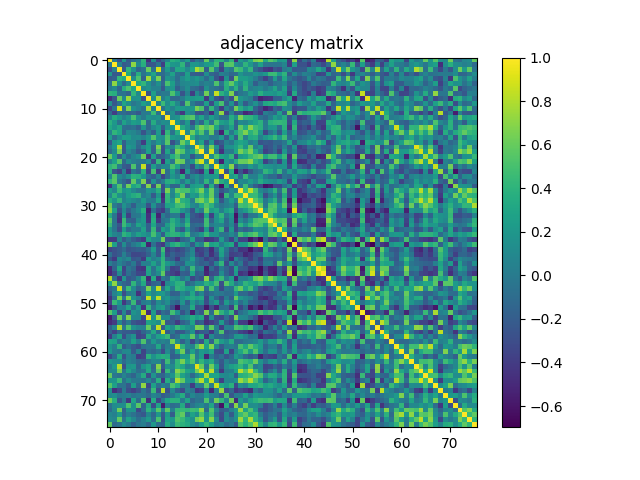

Source data for this figure (header and first rows):
1.000000000000000000e+00, -2.285000000000000139e-03, -2.678119999999999945e-01, 2.069040000000000046e-01, -2.173960000000000059e-01, -6.717499999999999860e-02, 3.242000000000000090e-03, 4.039380000000000193e-01, -4.587579999999999991e-01, 1.562209999999999988e-01, -3.390239999999999920e-01, -1.130039999999999933e-01, 6.734900000000000608e-02, 3.751369999999999982e-01, 3.125930000000000097e-01, 5.803300000000000125e-02, 2.431570000000000120e-01, -2.337619999999999976e-01, -1.472000000000000045e-02, -1.011250000000000066e-01, 5.958430000000000115e-01, 2.977600000000000038e-02, 3.992299999999999738e-01, 3.744109999999999938e-01
-2.285000000000000139e-03, 1.000000000000000000e+00, 5.176900000000000251e-02, -2.159830000000000083e-01, -1.607979999999999965e-01, 7.125329999999999719e-01, 9.552199999999999580e-02, 3.661610000000000142e-01, -2.508139999999999814e-01, -2.291070000000000051e-01, -3.447000000000000064e-02, -3.849730000000000096e-01, 3.492779999999999774e-01, 2.046310000000000073e-01, 1.840769999999999906e-01, 4.112350000000000172e-01, -9.024799999999999489e-02, 1.978499999999999981e-01, 1.909430000000000016e-01, 1.111840000000000050e-01, 2.273310000000000053e-01, 2.682760000000000145e-01, 4.786469999999999891e-01, -2.475030000000000008e-01
-2.678119999999999945e-01, 5.176900000000000251e-02, 1.000000000000000000e+00, -2.093800000000000106e-01, 4.190099999999999936e-01, 1.637939999999999952e-01, -1.455960000000000032e-01, -5.115900000000000308e-02, 6.048620000000000108e-01, -5.247399999999999981e-02, 8.896309999999999496e-01, -1.067860000000000059e-01, 2.129880000000000106e-01, -5.664700000000000291e-02, 3.156649999999999734e-01, 3.003160000000000274e-01, 1.174179999999999946e-01, 2.908330000000000082e-01, 7.937849999999999628e-01, 6.359299999999999953e-01, -1.873950000000000060e-01, 5.442709999999999493e-01, 2.955599999999999894e-02, -3.599840000000000262e-01
2.069040000000000046e-01, -2.159830000000000083e-01, -2.093800000000000106e-01, 1.000000000000000000e+00, 3.345870000000000233e-01, -1.172659999999999952e-01, 3.627940000000000054e-01, -5.047100000000000197e-02, 1.059240000000000043e-01, 2.941409999999999858e-01, -5.672200000000000158e-02, -1.009990000000000054e-01, 4.736300000000000232e-02, 2.759889999999999843e-01, -7.324999999999999567e-02, -1.192860000000000031e-01, 2.619879999999999987e-01, -1.811129999999999962e-01, -2.163090000000000013e-01, -2.296120000000000105e-01, 1.424310000000000020e-01, -1.303509999999999946e-01, -1.981489999999999918e-01, 4.407200000000000006e-02
-2.173960000000000059e-01, -1.607979999999999965e-01, 4.190099999999999936e-01, 3.345870000000000233e-01, 1.000000000000000000e+00, 1.254490000000000050e-01, 5.276129999999999987e-01, -1.526430000000000009e-01, 7.577549999999999564e-01, 1.323689999999999867e-01, 6.596199999999999841e-01, -1.655969999999999942e-01, 1.806030000000000135e-01, 1.188759999999999956e-01, -9.340900000000000591e-02, 1.233569999999999944e-01, 2.470009999999999983e-01, 1.121019999999999933e-01, 1.988159999999999927e-01, 1.031870000000000009e-01, -1.035819999999999935e-01, 1.278420000000000112e-01, -2.474669999999999925e-01, -4.262619999999999743e-01
-6.717499999999999860e-02, 7.125329999999999719e-01, 1.637939999999999952e-01, -1.172659999999999952e-01, 1.254490000000000050e-01, 1.000000000000000000e+00, 3.047449999999999881e-01, 4.174889999999999990e-01, 1.535169999999999868e-01, -2.273299999999999974e-02, 1.466389999999999916e-01, -1.381749999999999923e-01, 5.035309999999999508e-01, 2.514879999999999893e-01, -6.033800000000000274e-02, 7.859800000000000120e-02, 1.127790000000000042e-01, 1.184830000000000050e-01, 1.480660000000000032e-01, -2.366000000000000048e-02, 6.325000000000000067e-02, 2.887299999999999936e-02, 5.270949999999999802e-01, -3.562099999999999989e-02
3.242000000000000090e-03, 9.552199999999999580e-02, -1.455960000000000032e-01, 3.627940000000000054e-01, 5.276129999999999987e-01, 3.047449999999999881e-01, 1.000000000000000000e+00, 1.076519999999999977e-01, 1.771099999999999897e-01, 5.360499999999999987e-02, 5.818600000000000161e-02, -2.324660000000000060e-01, 1.499050000000000105e-01, 1.941319999999999990e-01, -1.757140000000000091e-01, -1.406199999999999985e-02, 1.335659999999999903e-01, -8.769000000000000405e-02, -1.218319999999999959e-01, -2.363510000000000055e-01, 1.575499999999999956e-01, -2.587100000000000163e-02, -7.501499999999999835e-02, -1.486510000000000054e-01
4.039380000000000193e-01, 3.661610000000000142e-01, -5.115900000000000308e-02, -5.047100000000000197e-02, -1.526430000000000009e-01, 4.174889999999999990e-01, 1.076519999999999977e-01, 1.000000000000000000e+00, -2.730150000000000077e-01, 2.592610000000000192e-01, -6.838700000000000334e-02, 5.460999999999999709e-03, -4.070000000000000267e-04, 5.162309999999999954e-01, 1.726930000000000132e-01, -2.540379999999999860e-01, 5.819099999999999967e-02, -3.887379999999999725e-01, 9.965599999999999459e-02, -1.117549999999999932e-01, 6.330299999999999816e-01, -2.399799999999999850e-02, 8.536989999999999856e-01, 3.894310000000000271e-01
-4.587579999999999991e-01, -2.508139999999999814e-01, 6.048620000000000108e-01, 1.059240000000000043e-01, 7.577549999999999564e-01, 1.535169999999999868e-01, 1.771099999999999897e-01, -2.730150000000000077e-01, 1.000000000000000000e+00, 1.359529999999999905e-01, 7.841479999999999562e-01, 1.338699999999999959e-02, 1.813720000000000054e-01, -1.269119999999999970e-01, -1.242980000000000057e-01, 7.740000000000000352e-03, 1.921480000000000132e-01, 1.945459999999999967e-01, 2.477880000000000082e-01, 2.668820000000000081e-01, -4.151380000000000070e-01, 1.280310000000000059e-01, -2.656189999999999940e-01, -3.527359999999999940e-01
1.562209999999999988e-01, -2.291070000000000051e-01, -5.247399999999999981e-02, 2.941409999999999858e-01, 1.323689999999999867e-01, -2.273299999999999974e-02, 5.360499999999999987e-02, 2.592610000000000192e-01, 1.359529999999999905e-01, 1.000000000000000000e+00, 6.288599999999999746e-02, 4.593630000000000213e-01, 1.374390000000000056e-01, 3.437640000000000140e-01, 8.815099999999999325e-02, -1.923769999999999925e-01, 5.411059999999999759e-01, 7.732000000000000157e-03, -1.481760000000000022e-01, -1.797169999999999879e-01, 2.621390000000000109e-01, -3.047039999999999749e-01, 2.332710000000000061e-01, 5.037359999999999616e-01
-3.390239999999999920e-01, -3.447000000000000064e-02, 8.896309999999999496e-01, -5.672200000000000158e-02, 6.596199999999999841e-01, 1.466389999999999916e-01, 5.818600000000000161e-02, -6.838700000000000334e-02, 7.841479999999999562e-01, 6.288599999999999746e-02, 1.000000000000000000e+00, -6.478399999999999437e-02, 1.772160000000000124e-01, 5.414299999999999669e-02, 2.216770000000000129e-01, 2.228590000000000015e-01, 1.700039999999999885e-01, 2.060680000000000012e-01, 6.488190000000000346e-01, 5.196209999999999996e-01, -2.005830000000000113e-01, 4.294180000000000219e-01, -2.507200000000000054e-02, -3.950540000000000163e-01
-1.130039999999999933e-01, -3.849730000000000096e-01, -1.067860000000000059e-01, -1.009990000000000054e-01, -1.655969999999999942e-01, -1.381749999999999923e-01, -2.324660000000000060e-01, 5.460999999999999709e-03, 1.338699999999999959e-02, 4.593630000000000213e-01, -6.478399999999999437e-02, 1.000000000000000000e+00, -9.151499999999999913e-02, 1.387210000000000110e-01, -1.840229999999999921e-01, -4.166070000000000051e-01, 1.404849999999999988e-01, 5.557299999999999740e-02, -2.645250000000000101e-01, -2.924039999999999973e-01, -1.457450000000000134e-01, -4.691919999999999980e-01, 9.634700000000000208e-02, 7.171819999999999862e-01
6.734900000000000608e-02, 3.492779999999999774e-01, 2.129880000000000106e-01, 4.736300000000000232e-02, 1.806030000000000135e-01, 5.035309999999999508e-01, 1.499050000000000105e-01, -4.070000000000000267e-04, 1.813720000000000054e-01, 1.374390000000000056e-01, 1.772160000000000124e-01, -9.151499999999999913e-02, 1.000000000000000000e+00, 1.284559999999999869e-01, 1.826379999999999948e-01, 4.194249999999999923e-01, 5.094159999999999799e-01, 5.584090000000000442e-01, 1.137490000000000029e-01, 2.907699999999999729e-01, 2.190000000000000106e-04, 2.571060000000000012e-01, 8.367199999999999638e-02, -9.371899999999999675e-02
3.751369999999999982e-01, 2.046310000000000073e-01, -5.664700000000000291e-02, 2.759889999999999843e-01, 1.188759999999999956e-01, 2.514879999999999893e-01, 1.941319999999999990e-01, 5.162309999999999954e-01, -1.269119999999999970e-01, 3.437640000000000140e-01, 5.414299999999999669e-02, 1.387210000000000110e-01, 1.284559999999999869e-01, 1.000000000000000000e+00, 1.938169999999999893e-01, -5.056900000000000284e-02, 2.230159999999999920e-01, -2.821830000000000171e-01, 7.352000000000000202e-02, -1.304500000000000104e-01, 3.545380000000000198e-01, -3.013899999999999912e-02, 5.029770000000000074e-01, 2.669759999999999911e-01
3.125930000000000097e-01, 1.840769999999999906e-01, 3.156649999999999734e-01, -7.324999999999999567e-02, -9.340900000000000591e-02, -6.033800000000000274e-02, -1.757140000000000091e-01, 1.726930000000000132e-01, -1.242980000000000057e-01, 8.815099999999999325e-02, 2.216770000000000129e-01, -1.840229999999999921e-01, 1.826379999999999948e-01, 1.938169999999999893e-01, 1.000000000000000000e+00, 3.520670000000000188e-01, 1.757630000000000026e-01, -2.123299999999999840e-02, 4.715840000000000032e-01, 6.508030000000000204e-01, 5.153849999999999820e-01, 6.447800000000000198e-01, 3.033870000000000178e-01, -6.633200000000000207e-02
5.803300000000000125e-02, 4.112350000000000172e-01, 3.003160000000000274e-01, -1.192860000000000031e-01, 1.233569999999999944e-01, 7.859800000000000120e-02, -1.406199999999999985e-02, -2.540379999999999860e-01, 7.740000000000000352e-03, -1.923769999999999925e-01, 2.228590000000000015e-01, -4.166070000000000051e-01, 4.194249999999999923e-01, -5.056900000000000284e-02, 3.520670000000000188e-01, 1.000000000000000000e+00, 9.931099999999999650e-02, 6.167340000000000044e-01, 3.133929999999999771e-01, 5.404600000000000515e-01, 8.242900000000000227e-02, 6.059360000000000301e-01, -1.096120000000000011e-01, -5.322489999999999721e-01
2.431570000000000120e-01, -9.024799999999999489e-02, 1.174179999999999946e-01, 2.619879999999999987e-01, 2.470009999999999983e-01, 1.127790000000000042e-01, 1.335659999999999903e-01, 5.819099999999999967e-02, 1.921480000000000132e-01, 5.411059999999999759e-01, 1.700039999999999885e-01, 1.404849999999999988e-01, 5.094159999999999799e-01, 2.230159999999999920e-01, 1.757630000000000026e-01, 9.931099999999999650e-02, 1.000000000000000000e+00, 3.559430000000000094e-01, 4.399100000000000232e-02, 1.396620000000000084e-01, 1.505350000000000021e-01, -1.150299999999999934e-02, 5.987000000000000134e-03, 1.933030000000000026e-01
-2.337619999999999976e-01, 1.978499999999999981e-01, 2.908330000000000082e-01, -1.811129999999999962e-01, 1.121019999999999933e-01, 1.184830000000000050e-01, -8.769000000000000405e-02, -3.887379999999999725e-01, 1.945459999999999967e-01, 7.732000000000000157e-03, 2.060680000000000012e-01, 5.557299999999999740e-02, 5.584090000000000442e-01, -2.821830000000000171e-01, -2.123299999999999840e-02, 6.167340000000000044e-01, 3.559430000000000094e-01, 1.000000000000000000e+00, 1.068560000000000065e-01, 2.847790000000000044e-01, -2.413260000000000127e-01, 1.791530000000000067e-01, -3.158020000000000271e-01, -2.101419999999999955e-01
-1.472000000000000045e-02, 1.909430000000000016e-01, 7.937849999999999628e-01, -2.163090000000000013e-01, 1.988159999999999927e-01, 1.480660000000000032e-01, -1.218319999999999959e-01, 9.965599999999999459e-02, 2.477880000000000082e-01, -1.481760000000000022e-01, 6.488190000000000346e-01, -2.645250000000000101e-01, 1.137490000000000029e-01, 7.352000000000000202e-02, 4.715840000000000032e-01, 3.133929999999999771e-01, 4.399100000000000232e-02, 1.068560000000000065e-01, 1.000000000000000000e+00, 6.111680000000000446e-01, 1.756399999999999975e-02, 6.527579999999999494e-01, 1.503019999999999912e-01, -3.157220000000000026e-01
-1.011250000000000066e-01, 1.111840000000000050e-01, 6.359299999999999953e-01, -2.296120000000000105e-01, 1.031870000000000009e-01, -2.366000000000000048e-02, -2.363510000000000055e-01, -1.117549999999999932e-01, 2.668820000000000081e-01, -1.797169999999999879e-01, 5.196209999999999996e-01, -2.924039999999999973e-01, 2.907699999999999729e-01, -1.304500000000000104e-01, 6.508030000000000204e-01, 5.404600000000000515e-01, 1.396620000000000084e-01, 2.847790000000000044e-01, 6.111680000000000446e-01, 1.000000000000000000e+00, 2.080299999999999858e-02, 8.911339999999999817e-01, -1.161599999999999959e-02, -4.466169999999999862e-01
5.958430000000000115e-01, 2.273310000000000053e-01, -1.873950000000000060e-01, 1.424310000000000020e-01, -1.035819999999999935e-01, 6.325000000000000067e-02, 1.575499999999999956e-01, 6.330299999999999816e-01, -4.151380000000000070e-01, 2.621390000000000109e-01, -2.005830000000000113e-01, -1.457450000000000134e-01, 2.190000000000000106e-04, 3.545380000000000198e-01, 5.153849999999999820e-01, 8.242900000000000227e-02, 1.505350000000000021e-01, -2.413260000000000127e-01, 1.756399999999999975e-02, 2.080299999999999858e-02, 1.000000000000000000e+00, 1.255950000000000122e-01, 5.293959999999999777e-01, 2.880789999999999740e-01
2.977600000000000038e-02, 2.682760000000000145e-01, 5.442709999999999493e-01, -1.303509999999999946e-01, 1.278420000000000112e-01, 2.887299999999999936e-02, -2.587100000000000163e-02, -2.399799999999999850e-02, 1.280310000000000059e-01, -3.047039999999999749e-01, 4.294180000000000219e-01, -4.691919999999999980e-01, 2.571060000000000012e-01, -3.013899999999999912e-02, 6.447800000000000198e-01, 6.059360000000000301e-01, -1.150299999999999934e-02, 1.791530000000000067e-01, 6.527579999999999494e-01, 8.911339999999999817e-01, 1.255950000000000122e-01, 1.000000000000000000e+00, 2.538599999999999884e-02, -5.408140000000000169e-01
3.992299999999999738e-01, 4.786469999999999891e-01, 2.955599999999999894e-02, -1.981489999999999918e-01, -2.474669999999999925e-01, 5.270949999999999802e-01, -7.501499999999999835e-02, 8.536989999999999856e-01, -2.656189999999999940e-01, 2.332710000000000061e-01, -2.507200000000000054e-02, 9.634700000000000208e-02, 8.367199999999999638e-02, 5.029770000000000074e-01, 3.033870000000000178e-01, -1.096120000000000011e-01, 5.987000000000000134e-03, -3.158020000000000271e-01, 1.503019999999999912e-01, -1.161599999999999959e-02, 5.293959999999999777e-01, 2.538599999999999884e-02, 1.000000000000000000e+00, 3.708199999999999830e-01
3.744109999999999938e-01, -2.475030000000000008e-01, -3.599840000000000262e-01, 4.407200000000000006e-02, -4.262619999999999743e-01, -3.562099999999999989e-02, -1.486510000000000054e-01, 3.894310000000000271e-01, -3.527359999999999940e-01, 5.037359999999999616e-01, -3.950540000000000163e-01, 7.171819999999999862e-01, -9.371899999999999675e-02, 2.669759999999999911e-01, -6.633200000000000207e-02, -5.322489999999999721e-01, 1.933030000000000026e-01, -2.101419999999999955e-01, -3.157220000000000026e-01, -4.466169999999999862e-01, 2.880789999999999740e-01, -5.408140000000000169e-01, 3.708199999999999830e-01, 1.000000000000000000e+00
8.189100000000000545e-02, 5.312860000000000360e-01, 9.504100000000000048e-02, -6.807999999999999816e-03, 1.576239999999999863e-01, 3.963820000000000121e-01, 3.656960000000000210e-01, 2.079890000000000072e-01, -7.315800000000000081e-02, -1.849860000000000115e-01, 6.317399999999999405e-02, -3.474659999999999971e-01, -9.358199999999999852e-02, 1.882429999999999937e-01, 5.927600000000000230e-02, 3.763750000000000151e-01, -2.111619999999999886e-01, 6.056399999999999978e-02, 1.575950000000000129e-01, 9.403999999999999165e-03, 2.150380000000000069e-01, 1.936130000000000073e-01, 2.245340000000000114e-01, -2.705210000000000115e-01
4.117450000000000276e-01, 5.574379999999999891e-01, -1.383400000000000081e-02, -1.289810000000000123e-01, -2.687809999999999921e-01, 5.780250000000000110e-01, 7.919199999999999851e-02, 6.630080000000000418e-01, -2.753610000000000224e-01, 1.689299999999999968e-01, -1.254460000000000020e-01, 2.640500000000000139e-02, 3.606449999999999934e-01, 3.887260000000000160e-01, 2.736120000000000219e-01, -2.502400000000000110e-02, 2.415760000000000129e-01, -2.886199999999999877e-02, 1.703860000000000097e-01, -1.069699999999999991e-02, 4.194649999999999768e-01, 7.760999999999999843e-02, 6.899990000000000290e-01, 3.606739999999999946e-01
-4.487820000000000142e-01, 1.396580000000000044e-01, 5.335180000000000478e-01, -8.187899999999999345e-02, 6.233560000000000212e-01, 2.961750000000000216e-01, 3.923869999999999858e-01, -1.750309999999999921e-01, 6.831399999999999695e-01, -2.809539999999999815e-01, 6.370670000000000499e-01, -2.769499999999999740e-01, 1.390089999999999937e-01, -1.518950000000000022e-01, -1.421640000000000126e-01, 2.902970000000000272e-01, -1.901450000000000085e-01, 2.305169999999999997e-01, 2.715899999999999981e-01, 2.901320000000000010e-01, -3.076200000000000045e-01, 3.631630000000000136e-01, -1.986769999999999925e-01, -6.118970000000000242e-01
2.268360000000000098e-01, 8.182799999999999796e-02, 4.436160000000000103e-01, 1.713359999999999883e-01, 2.449909999999999866e-01, 9.461799999999999378e-02, -2.202799999999999897e-02, -3.658200000000000340e-02, 1.854860000000000120e-01, 1.253680000000000072e-01, 3.694359999999999866e-01, -2.594620000000000259e-01, 6.571510000000000407e-01, 1.068299999999999944e-01, 5.869309999999999805e-01, 4.913020000000000165e-01, 5.072160000000000002e-01, 3.067940000000000111e-01, 4.307239999999999958e-01, 6.488920000000000243e-01, 2.297089999999999965e-01, 6.081820000000000004e-01, 4.652200000000000085e-02, -2.556840000000000224e-01
8.499900000000000511e-02, 4.090050000000000074e-01, 1.672309999999999908e-01, 5.777999999999999803e-02, 2.495449999999999890e-01, 3.472569999999999824e-01, 3.974369999999999847e-01, 2.500000000000000139e-02, 1.031689999999999968e-01, -2.112110000000000098e-01, 1.827360000000000095e-01, -5.053929999999999811e-01, 4.267420000000000102e-01, 7.037400000000000599e-02, 3.558029999999999804e-01, 6.672029999999999905e-01, 4.281599999999999989e-02, 2.406540000000000068e-01, 1.777870000000000006e-01, 4.775650000000000173e-01, 2.836830000000000185e-01, 5.983199999999999630e-01, 1.657099999999999893e-02, -4.807500000000000107e-01
3.583219999999999739e-01, 1.944879999999999942e-01, 4.211309999999999776e-01, 6.296499999999999320e-02, 1.659390000000000032e-01, 1.088260000000000061e-01, 3.789800000000000113e-02, 2.303689999999999904e-01, 2.186099999999999849e-02, -5.867999999999999952e-03, 3.054540000000000033e-01, -4.348350000000000271e-01, 4.131859999999999977e-01, 1.887189999999999979e-01, 6.919269999999999587e-01, 3.899270000000000236e-01, 3.287379999999999747e-01, 2.919000000000000067e-02, 5.829600000000000337e-01, 6.673350000000000115e-01, 4.421990000000000087e-01, 7.141870000000000163e-01, 2.288939999999999864e-01, -2.459490000000000010e-01
6.354910000000000281e-01, 7.479000000000000405e-03, -1.221639999999999948e-01, 1.733860000000000123e-01, 2.085499999999999854e-02, -1.925479999999999969e-01, 8.250200000000000589e-02, 1.173440000000000039e-01, -2.671529999999999738e-01, 1.694450000000000123e-01, -1.499530000000000030e-01, -2.588110000000000133e-01, 2.817959999999999909e-01, 2.868669999999999831e-01, 4.646410000000000262e-01, 5.146789999999999976e-01, 3.570679999999999965e-01, 1.197099999999999970e-01, 4.447700000000000264e-02, 3.137280000000000069e-01, 5.397279999999999855e-01, 3.802320000000000144e-01, 8.897299999999999653e-02, -4.472899999999999793e-02
6.891890000000000516e-01, 2.702120000000000077e-01, -2.683479999999999754e-01, 1.067489999999999967e-01, -1.707569999999999921e-01, -1.157900000000000075e-02, 1.293719999999999870e-01, 3.740229999999999944e-01, -5.368509999999999671e-01, -7.151599999999999624e-02, -3.254349999999999743e-01, -3.996979999999999977e-01, -5.548800000000000260e-02, 3.955549999999999899e-01, 3.896839999999999749e-01, 1.862810000000000021e-01, 4.363600000000000118e-02, -2.574299999999999922e-01, 1.752209999999999879e-01, 1.668499999999999844e-02, 6.117439999999999545e-01, 2.325919999999999932e-01, 3.075390000000000068e-01, 3.626999999999999669e-02
3.417089999999999850e-01, -3.259000000000000091e-02, -4.143640000000000101e-01, 2.100770000000000137e-01, -3.684729999999999950e-01, -3.357600000000000168e-02, 3.589999999999999984e-04, 2.062930000000000041e-01, -4.525080000000000213e-01, 3.186539999999999928e-01, -5.218070000000000208e-01, 2.593300000000000119e-02, -1.328070000000000084e-01, -1.013900000000000044e-02, 5.033000000000000147e-03, -3.357600000000000029e-01, 1.957589999999999886e-01, -2.001900000000000068e-01, -2.864090000000000247e-01, -3.694509999999999739e-01, 3.086539999999999839e-01, -3.692670000000000119e-01, 1.849979999999999958e-01, 4.168029999999999791e-01
5.514360000000000372e-01, -3.577199999999999824e-02, -4.515790000000000082e-01, 4.540150000000000019e-01, -1.588549999999999962e-01, -1.852820000000000022e-01, 9.930200000000000138e-02, 2.167030000000000067e-01, -4.345129999999999826e-01, 3.585389999999999966e-01, -4.112689999999999957e-01, -5.785900000000000071e-02, 1.401799999999999921e-02, 3.733389999999999764e-01, 2.032140000000000057e-01, -5.683400000000000257e-02, 3.061180000000000012e-01, -2.362799999999999900e-01, -2.374080000000000079e-01, -2.620469999999999744e-01, 4.723629999999999773e-01, -1.579710000000000003e-01, 1.589980000000000004e-01, 3.080149999999999832e-01
4.529670000000000085e-01, -3.689699999999999924e-02, -2.506619999999999959e-01, 4.609590000000000076e-01, 2.288300000000000056e-01, -4.559900000000000064e-02, 2.938100000000000156e-01, 1.718830000000000080e-01, -1.797759999999999914e-01, 3.023150000000000004e-01, -1.379980000000000095e-01, -1.261069999999999969e-01, 2.465110000000000079e-01, 4.207150000000000056e-01, 2.294940000000000035e-01, 9.896499999999999742e-02, 4.367840000000000056e-01, -1.222670000000000007e-01, -8.552500000000000380e-02, -1.094880000000000020e-01, 4.775590000000000113e-01, 1.191000000000000001e-03, 1.061750000000000055e-01, 8.008600000000000441e-02
1.988479999999999970e-01, -4.037999999999999923e-02, -3.078350000000000253e-01, 2.328759999999999997e-01, -1.171969999999999956e-01, -1.033799999999999997e-02, 3.076999999999999874e-03, 2.718499999999999805e-01, -1.789300000000000057e-01, 4.415250000000000008e-01, -2.386230000000000018e-01, 2.649000000000000243e-01, 1.334259999999999891e-01, 4.309540000000000037e-01, -6.698600000000000387e-02, -2.284930000000000017e-01, 2.097430000000000128e-01, -1.308600000000000041e-01, -2.393579999999999874e-01, -3.761990000000000056e-01, 2.165320000000000022e-01, -3.490969999999999906e-01, 1.535549999999999971e-01, 4.319120000000000181e-01
2.362889999999999990e-01, 6.639100000000000557e-02, 1.132099999999999947e-02, 4.059699999999999975e-01, 3.046619999999999884e-01, 9.638800000000000145e-02, 2.717300000000000271e-01, 1.966489999999999905e-01, 1.061409999999999992e-01, 5.023720000000000407e-01, 1.457459999999999867e-01, -1.870449999999999890e-01, 3.461069999999999980e-01, 4.129390000000000005e-01, 3.864900000000000002e-01, 2.556999999999999829e-01, 4.702509999999999746e-01, -2.176200000000000009e-02, 5.031200000000000255e-02, 1.941100000000000048e-01, 4.487970000000000015e-01, 1.886490000000000111e-01, 1.801149999999999973e-01, -3.660700000000000065e-02
-4.165240000000000054e-01, -4.002229999999999954e-01, 6.582499999999999463e-02, -2.013669999999999904e-01, -5.231999999999999845e-02, -1.886829999999999896e-01, -2.896179999999999866e-01, -3.891629999999999812e-01, 2.717289999999999983e-01, 1.159229999999999983e-01, 8.245299999999999851e-02, 6.215439999999999854e-01, -2.541769999999999863e-01, -3.093690000000000051e-01, -4.249029999999999752e-01, -1.649339999999999973e-01, -8.488300000000000012e-02, 2.974129999999999829e-01, -2.185570000000000013e-01, -1.904019999999999879e-01, -4.461109999999999798e-01, -4.136719999999999842e-01, -2.864309999999999912e-01, 2.402310000000000001e-01
7.087740000000000151e-01, 2.578840000000000021e-01, -2.331570000000000031e-01, 1.350689999999999946e-01, -1.658169999999999922e-01, -8.892999999999999863e-03, 1.073250000000000037e-01, 3.391279999999999850e-01, -5.245900000000000007e-01, -5.490199999999999941e-02, -3.126269999999999882e-01, -4.127049999999999885e-01, 1.799900000000000111e-02, 3.321049999999999836e-01, 4.177750000000000075e-01, 2.504549999999999832e-01, 9.483099999999999863e-02, -2.079400000000000137e-01, 1.876579999999999915e-01, 6.203800000000000286e-02, 5.838870000000000449e-01, 2.603929999999999856e-01, 3.161640000000000006e-01, 3.566199999999999926e-02
-3.438479999999999870e-01, -2.793669999999999765e-01, -2.014189999999999869e-01, -9.542599999999999694e-02, -2.557780000000000054e-01, -2.171420000000000017e-01, -1.792300000000000004e-01, -2.057879999999999987e-01, -8.326200000000000268e-02, 2.436109999999999942e-01, -2.299319999999999975e-01, 4.697390000000000176e-01, -3.862200000000000077e-01, -2.671879999999999811e-01, -3.512440000000000007e-01, -2.747229999999999950e-01, -1.312850000000000128e-01, 7.841099999999999459e-02, -4.054789999999999783e-01, -3.441540000000000155e-01, -2.310709999999999986e-01, -4.891570000000000085e-01, -1.249119999999999953e-01, 2.929880000000000262e-01
-7.396199999999999997e-02, -2.686359999999999859e-01, -2.017760000000000109e-01, 5.096799999999999942e-02, -1.617730000000000001e-01, -3.353450000000000042e-01, -3.283240000000000047e-01, -2.937930000000000264e-01, -1.591120000000000034e-01, 7.502999999999999947e-02, -2.247510000000000063e-01, 3.576630000000000087e-01, -3.302689999999999793e-01, -1.566700000000000037e-01, -2.647450000000000081e-01, -2.358550000000000091e-01, -4.582300000000000262e-02, 9.327499999999999680e-02, -3.066559999999999842e-01, -3.809400000000000008e-01, -1.746709999999999929e-01, -4.630469999999999864e-01, -2.386580000000000090e-01, 2.684860000000000024e-01
-2.525569999999999760e-01, -4.086739999999999817e-01, 1.061870000000000036e-01, 1.523000000000000048e-02, 1.124880000000000047e-01, -2.359660000000000091e-01, -1.964940000000000020e-01, -3.993249999999999855e-01, 2.205380000000000118e-01, 2.999999999999999889e-02, 1.163180000000000047e-01, 4.075570000000000026e-01, -1.392599999999999949e-01, -1.878039999999999987e-01, -3.993539999999999868e-01, -6.356799999999999951e-02, 1.247099999999999945e-02, 2.594000000000000195e-01, -8.609100000000000086e-02, -1.741379999999999872e-01, -3.738060000000000271e-01, -2.519560000000000133e-01, -3.582659999999999734e-01, 5.686100000000000182e-02
2.571499999999999828e-02, -1.128080000000000055e-01, 5.534100000000000130e-02, -6.330700000000000216e-02, -1.639780000000000126e-01, -1.797999999999999902e-03, -2.815819999999999990e-01, 3.640600000000000086e-02, 4.408900000000000319e-02, 2.754420000000000202e-01, 1.587900000000000075e-02, 4.255659999999999998e-01, 2.012019999999999920e-01, 9.456699999999999828e-02, -1.088879999999999987e-01, -1.772859999999999991e-01, 1.660409999999999942e-01, 1.203179999999999944e-01, -1.102629999999999999e-01, -1.985619999999999885e-01, -1.457559999999999967e-01, -2.889579999999999926e-01, 6.666900000000000603e-02, 4.219289999999999985e-01
-4.860780000000000101e-01, -1.664410000000000056e-01, 3.149270000000000125e-01, -3.574260000000000215e-01, -2.161700000000000080e-02, -1.197119999999999990e-01, -4.038329999999999975e-01, -4.408119999999999816e-01, 3.099689999999999945e-01, -6.591400000000000037e-02, 2.580189999999999984e-01, 4.330499999999999905e-01, -3.096199999999999994e-02, -3.670300000000000229e-01, -3.199029999999999929e-01, 7.042299999999999949e-02, -1.221840000000000009e-01, 4.503130000000000188e-01, -1.786799999999999847e-02, 4.872599999999999848e-02, -5.461169999999999636e-01, -1.087260000000000032e-01, -3.096749999999999781e-01, -5.366000000000000110e-03
-5.036580000000000501e-01, -3.164179999999999771e-01, 1.160069999999999990e-01, -3.197209999999999774e-01, -6.731600000000000084e-02, -1.889309999999999878e-01, -3.366060000000000163e-01, -3.580459999999999754e-01, 2.718300000000000161e-01, -3.750699999999999867e-02, 1.319249999999999867e-01, 5.756989999999999608e-01, -2.718079999999999941e-01, -3.642569999999999975e-01, -4.453329999999999789e-01, -1.789090000000000125e-01, -2.111010000000000109e-01, 2.844280000000000141e-01, -1.829290000000000083e-01, -1.227239999999999998e-01, -5.059829999999999606e-01, -3.051459999999999728e-01, -2.785090000000000066e-01, 1.290999999999999925e-01
8.101040000000000463e-01, -7.722099999999999798e-02, -4.316019999999999857e-01, 1.895989999999999898e-01, -2.378760000000000041e-01, -1.584059999999999913e-01, 6.588399999999999812e-02, 4.226730000000000209e-01, -5.062729999999999730e-01, 3.395400000000000085e-01, -4.224589999999999734e-01, -2.844199999999999853e-02, -1.172870000000000024e-01, 3.551900000000000057e-01, 2.284190000000000109e-01, -5.042599999999999860e-02, 1.197239999999999971e-01, -3.362029999999999741e-01, -1.811570000000000125e-01, -2.537909999999999888e-01, 6.913839999999999986e-01, -1.516240000000000088e-01, 3.555619999999999892e-01, 4.521270000000000011e-01
2.667599999999999971e-01, 7.111300000000000399e-01, -1.949700000000000044e-02, -1.399890000000000023e-01, -2.013890000000000124e-01, 4.108559999999999990e-01, 1.207199999999999940e-02, 3.299759999999999915e-01, -3.416980000000000017e-01, -1.600040000000000073e-01, -1.133470000000000033e-01, -5.019000000000000128e-01, 9.892600000000000005e-02, 2.237359999999999904e-01, 3.874150000000000094e-01, 3.992499999999999938e-01, -1.550829999999999986e-01, -5.761899999999999661e-02, 1.447789999999999910e-01, 1.507290000000000019e-01, 3.946109999999999896e-01, 2.879209999999999825e-01, 4.932730000000000170e-01, -2.813809999999999922e-01
-1.563630000000000020e-01, -3.644100000000000117e-02, 8.681750000000000300e-01, -9.035300000000000276e-02, 4.569889999999999786e-01, 1.126459999999999961e-01, -1.632959999999999967e-01, -7.656999999999999917e-02, 6.583940000000000348e-01, 1.115759999999999946e-01, 8.513070000000000359e-01, -8.746199999999999808e-02, 3.201550000000000229e-01, 7.642999999999999620e-03, 4.173490000000000255e-01, 3.508899999999999797e-01, 2.346010000000000040e-01, 2.361409999999999898e-01, 5.835099999999999731e-01, 6.720260000000000122e-01, -8.509999999999999509e-02, 4.987929999999999864e-01, 6.197099999999999831e-02, -3.218960000000000155e-01
-2.826299999999999923e-01, 6.510299999999999421e-02, 2.222449999999999981e-01, -3.067119999999999846e-01, -1.781299999999999897e-02, 6.439599999999999491e-02, -4.578570000000000140e-01, -1.070090000000000069e-01, 2.660790000000000100e-01, 8.272300000000000486e-02, 1.973389999999999866e-01, 2.199720000000000009e-01, 3.946100000000000302e-02, -1.797700000000000131e-01, -1.559240000000000070e-01, 9.751500000000000445e-02, -2.101700000000000096e-02, 3.053330000000000211e-01, -8.847499999999999809e-02, 8.961500000000000021e-02, -2.004749999999999865e-01, -7.320999999999999730e-02, 1.343300000000000050e-02, -2.157600000000000143e-02
-4.410470000000000224e-01, -7.707799999999999374e-02, 6.504189999999999694e-01, -2.221400000000000111e-02, 6.711589999999999501e-01, 1.590989999999999904e-01, 3.085299999999999848e-02, -1.885620000000000074e-01, 8.308440000000000270e-01, 1.690879999999999883e-01, 8.313819999999999544e-01, 1.061730000000000035e-01, 2.021580000000000044e-01, 3.557400000000000145e-02, 1.162400000000000065e-02, 1.807870000000000033e-01, 3.016820000000000057e-01, 3.630769999999999831e-01, 2.778109999999999746e-01, 3.284480000000000177e-01, -3.144279999999999853e-01, 1.533100000000000018e-01, -1.371729999999999894e-01, -3.172789999999999777e-01
-3.568620000000000125e-01, 4.384419999999999984e-01, 2.042450000000000099e-01, -4.137520000000000087e-01, -1.244689999999999963e-01, 4.500179999999999736e-01, -2.653639999999999888e-01, 1.594200000000000131e-02, 8.430999999999999606e-02, -1.483780000000000099e-01, 1.360709999999999975e-01, 9.622000000000000344e-03, 1.443520000000000081e-01, -6.994200000000000417e-02, -1.574039999999999884e-01, 1.900070000000000092e-01, -1.658370000000000122e-01, 2.302690000000000015e-01, 1.362999999999999975e-02, 1.523569999999999924e-01, -2.913959999999999884e-01, 4.996699999999999753e-02, 2.353540000000000076e-01, -2.342339999999999978e-01
-5.502500000000000169e-01, -2.629119999999999790e-01, 5.721099999999999797e-02, 2.139100000000000029e-02, 3.057079999999999798e-01, -6.822400000000000686e-02, 2.077930000000000055e-01, -4.290050000000000252e-01, 4.295109999999999761e-01, -2.667800000000000032e-02, 2.126389999999999947e-01, 2.778990000000000071e-01, -4.278300000000000158e-02, -2.705569999999999919e-01, -6.202379999999999560e-01, -7.031099999999999850e-02, -6.724099999999999522e-02, 3.368559999999999888e-01, -2.655699999999999728e-01, -2.378139999999999976e-01, -5.786489999999999689e-01, -2.772020000000000040e-01, -5.110559999999999548e-01, -9.621100000000000485e-02
5.499420000000000419e-01, 2.557229999999999781e-01, -3.243019999999999792e-01, 8.598500000000000587e-02, -2.919209999999999861e-01, 1.739630000000000065e-01, 9.049799999999999511e-02, 8.475129999999999608e-01, -4.747950000000000226e-01, 2.275649999999999895e-01, -3.281370000000000120e-01, -9.122299999999999853e-02, -1.638680000000000136e-01, 4.860249999999999848e-01, 1.623729999999999896e-01, -2.561959999999999793e-01, -5.836800000000000321e-02, -5.588929999999999731e-01, -8.997800000000000242e-02, -2.250959999999999905e-01, 6.713989999999999680e-01, -1.010370000000000018e-01, 7.126179999999999737e-01, 4.048889999999999989e-01
-5.587959999999999594e-01, -2.255590000000000095e-01, 6.027420000000000000e-01, -4.232400000000000051e-02, 6.721019999999999772e-01, 9.075300000000000034e-02, 8.150499999999999412e-02, -3.294130000000000114e-01, 9.252420000000000089e-01, 1.399509999999999921e-01, 7.652930000000000010e-01, 1.138190000000000035e-01, 1.214189999999999992e-01, -2.083550000000000124e-01, -1.351680000000000104e-01, 1.074309999999999987e-01, 1.752700000000000091e-01, 3.440779999999999950e-01, 2.297819999999999863e-01, 3.118699999999999806e-01, -4.197080000000000255e-01, 1.339690000000000047e-01, -2.954840000000000244e-01, -3.346089999999999898e-01
-4.908410000000000273e-01, -3.947140000000000093e-01, 7.344599999999999740e-02, -1.977170000000000039e-01, 5.054000000000000332e-03, -2.454220000000000013e-01, -3.078440000000000065e-01, -3.427600000000000091e-01, 2.819090000000000207e-01, 2.254309999999999925e-01, 1.394279999999999964e-01, 7.348829999999999529e-01, -2.236700000000000077e-01, -1.889389999999999958e-01, -4.039329999999999865e-01, -1.825479999999999881e-01, -6.995300000000000129e-02, 2.751250000000000084e-01, -2.470430000000000126e-01, -1.643660000000000121e-01, -4.679639999999999911e-01, -3.780669999999999864e-01, -2.578610000000000069e-01, 2.368379999999999930e-01
-1.498889999999999945e-01, 6.743300000000000682e-02, 7.838119999999999532e-01, -1.402100000000000048e-02, 5.251400000000000512e-01, 1.643900000000000083e-01, 6.492399999999999560e-02, 3.283500000000000307e-02, 5.993270000000000541e-01, -1.095499999999999946e-02, 8.493589999999999751e-01, -2.108500000000000096e-01, 2.659730000000000150e-01, 1.376139999999999863e-01, 4.426439999999999819e-01, 2.907520000000000104e-01, 1.747440000000000104e-01, 1.088159999999999961e-01, 6.579409999999999981e-01, 6.374849999999999683e-01, -1.541799999999999941e-02, 5.737419999999999742e-01, 4.001899999999999902e-02, -3.803929999999999811e-01
-1.962119999999999975e-01, -3.604760000000000186e-01, -1.295630000000000115e-01, -2.106629999999999892e-01, -2.164739999999999998e-01, -2.542429999999999968e-01, -3.343439999999999745e-01, -1.516649999999999943e-01, -2.389799999999999910e-02, 3.245149999999999979e-01, -1.045610000000000012e-01, 8.867859999999999632e-01, -2.122769999999999935e-01, 9.909999999999999105e-04, -2.232729999999999992e-01, -2.242629999999999901e-01, -4.719899999999999790e-02, 1.667579999999999896e-01, -3.176570000000000227e-01, -2.247510000000000063e-01, -1.808180000000000065e-01, -4.110240000000000005e-01, -2.707700000000000037e-02, 5.357110000000000483e-01
-3.877619999999999956e-01, 4.401700000000000057e-02, 2.807029999999999803e-01, -2.932790000000000119e-01, 1.268599999999999936e-02, 1.627709999999999990e-01, -3.498140000000000138e-01, -3.043500000000000094e-01, 3.252599999999999936e-01, 3.353500000000000231e-02, 2.713169999999999749e-01, 3.345270000000000188e-01, 4.474099999999999744e-01, -1.588179999999999870e-01, -6.323199999999999654e-02, 2.765239999999999920e-01, 2.118599999999999928e-01, 5.803439999999999710e-01, -3.684000000000000209e-03, 3.543930000000000136e-01, -4.363920000000000021e-01, 1.210330000000000017e-01, -1.008430000000000021e-01, -1.128159999999999996e-01
2.958180000000000254e-01, 2.703760000000000052e-01, -7.261199999999999599e-02, 5.647400000000000336e-02, 7.971999999999999920e-03, 2.760830000000000228e-01, 2.668299999999999839e-02, 5.255490000000000439e-01, -7.065200000000000646e-02, 2.171540000000000137e-01, 1.876799999999999996e-02, 6.388800000000000034e-02, 1.617499999999999841e-02, 6.249689999999999968e-01, 1.170920000000000016e-01, -1.789840000000000042e-01, 5.118999999999999939e-02, -3.349920000000000120e-01, -6.184800000000000020e-02, -2.536590000000000233e-01, 3.389699999999999935e-01, -1.584760000000000058e-01, 5.092640000000000500e-01, 2.393230000000000079e-01
1.633729999999999905e-01, 2.421600000000000141e-02, 4.044730000000000270e-01, -2.146450000000000025e-01, -6.998600000000000654e-02, -2.123559999999999892e-01, -2.874099999999999988e-01, -6.109499999999999653e-02, -1.770899999999999905e-02, -4.818299999999999667e-02, 3.132510000000000017e-01, -1.567290000000000072e-01, 4.655600000000000016e-02, -1.805299999999999960e-02, 8.875600000000000156e-01, 4.071560000000000179e-01, 7.951400000000000134e-02, 6.239800000000000207e-02, 5.102320000000000189e-01, 7.430170000000000385e-01, 2.825440000000000174e-01, 6.801209999999999756e-01, 1.008509999999999962e-01, -1.941229999999999900e-01
2.023580000000000101e-01, -6.233999999999999958e-03, -4.422100000000000336e-02, 9.355800000000000227e-02, 1.151930000000000037e-01, -2.126780000000000059e-01, 7.160299999999999998e-02, -3.400810000000000222e-01, -7.207299999999999818e-02, -1.335939999999999905e-01, -3.623900000000000038e-02, -2.943419999999999925e-01, 1.004030000000000061e-01, -1.317190000000000027e-01, 2.777419999999999889e-01, 6.236479999999999801e-01, -5.477300000000000224e-02, 2.609040000000000248e-01, -2.487599999999999881e-02, 2.209560000000000135e-01, 1.543789999999999885e-01, 3.035930000000000017e-01, -2.836659999999999737e-01, -3.155140000000000167e-01
... 15 more rows
